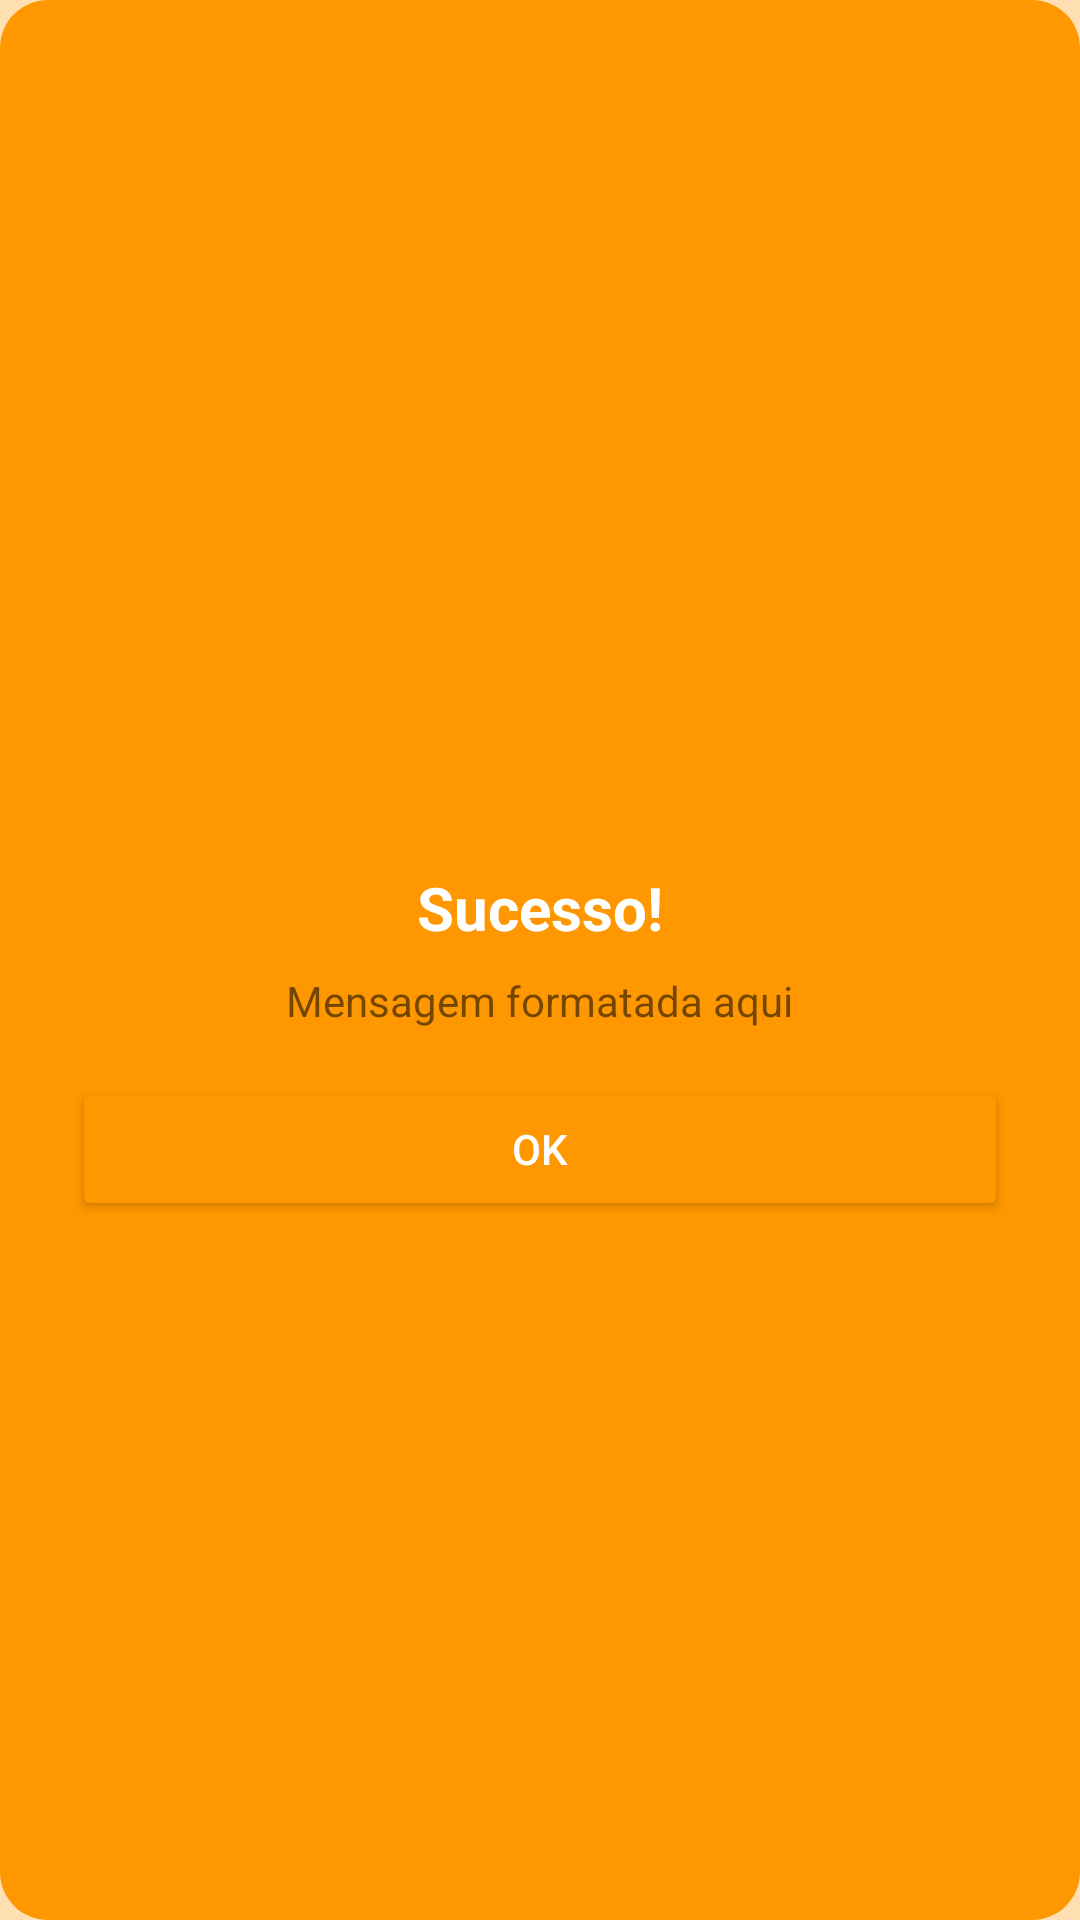

Layout XML and referenced resources for this Android screen:
<!-- AndroidManifest.xml: application theme Theme.AsyncPayments -->
<!-- res/layout/dialog_response.xml -->
<LinearLayout xmlns:android="http://schemas.android.com/apk/res/android"
    android:orientation="vertical"
    android:padding="24dp"
    android:background="@drawable/rounded_orange_bg"
    android:layout_width="match_parent"
    android:layout_height="wrap_content"
    android:gravity="center"
    android:layout_gravity="center">

    <ImageView
        android:id="@+id/ivDialogIcon"
        android:layout_width="48dp"
        android:layout_height="48dp"
        android:src="@drawable/ic_check_circle"
        android:tint="@color/orange_primary"
        android:layout_gravity="center"/>

    <TextView
        android:id="@+id/tvDialogTitle"
        android:layout_width="wrap_content"
        android:layout_height="wrap_content"
        android:text="Sucesso!"
        android:textStyle="bold"
        android:textSize="20sp"
        android:layout_marginTop="8dp"
        android:textColor="@android:color/white"
        android:gravity="center"/>

    <TextView
        android:id="@+id/tvDialogMessage"
        android:layout_width="wrap_content"
        android:layout_height="wrap_content"
        android:text="Mensagem formatada aqui"
        android:layout_marginTop="8dp"
        android:textColor="@color/light_gray"
        android:gravity="center"/>

    <Button
        android:id="@+id/btnDialogOk"
        android:layout_width="match_parent"
        android:layout_height="wrap_content"
        android:text="OK"
        style="@style/OrangeButton"
        android:layout_marginTop="16dp"/>
</LinearLayout>
<!-- resources referenced by this layout -->
<resources>
  <color name="orange_primary">#FF9800</color>
  <!-- drawable ic_check_circle (drawable) -->
  <vector xmlns:android="http://schemas.android.com/apk/res/android"
      android:width="24dp" android:height="24dp" android:viewportWidth="24"
      android:viewportHeight="24">
      <path
          android:fillColor="#FF000000"
          android:pathData="M12,2a10,10 0 1,0 0,20 10,10 0 0,0 0-20zm-1,15l-5-5 1.41-1.41L11,14.17l6.59-6.59L19,9l-8,8z"/>
  </vector>
  <!-- drawable rounded_orange_bg (drawable) -->
  <shape xmlns:android="http://schemas.android.com/apk/res/android">
      <solid android:color="@color/orange_primary"/>
      <corners android:radius="16dp"/>
  </shape>
  <style name="OrangeButton">
          <item name="android:backgroundTint">@color/orange_primary</item>
          <item name="android:textColor">@color/white</item>
          <item name="android:elevation">4dp</item>
      </style>
  <style name="Theme.AsyncPayments" parent="Theme.MaterialComponents.DayNight.DarkActionBar">
          <item name="colorPrimary">@color/orange_primary</item>
          <item name="colorPrimaryVariant">@color/orange_dark</item>
          <item name="colorOnPrimary">@color/white</item>
          <item name="colorSecondary">@color/tech_gray</item>
          <item name="android:colorBackground">@color/orange_light</item>
          <item name="android:windowBackground">@color/orange_light</item>
      </style>
  <color name="white">#FFFFFF</color>
  <color name="orange_dark">#F57C00</color>
  <color name="tech_gray">#23272A</color>
  <color name="orange_light">#FFE0B2</color>
</resources>
